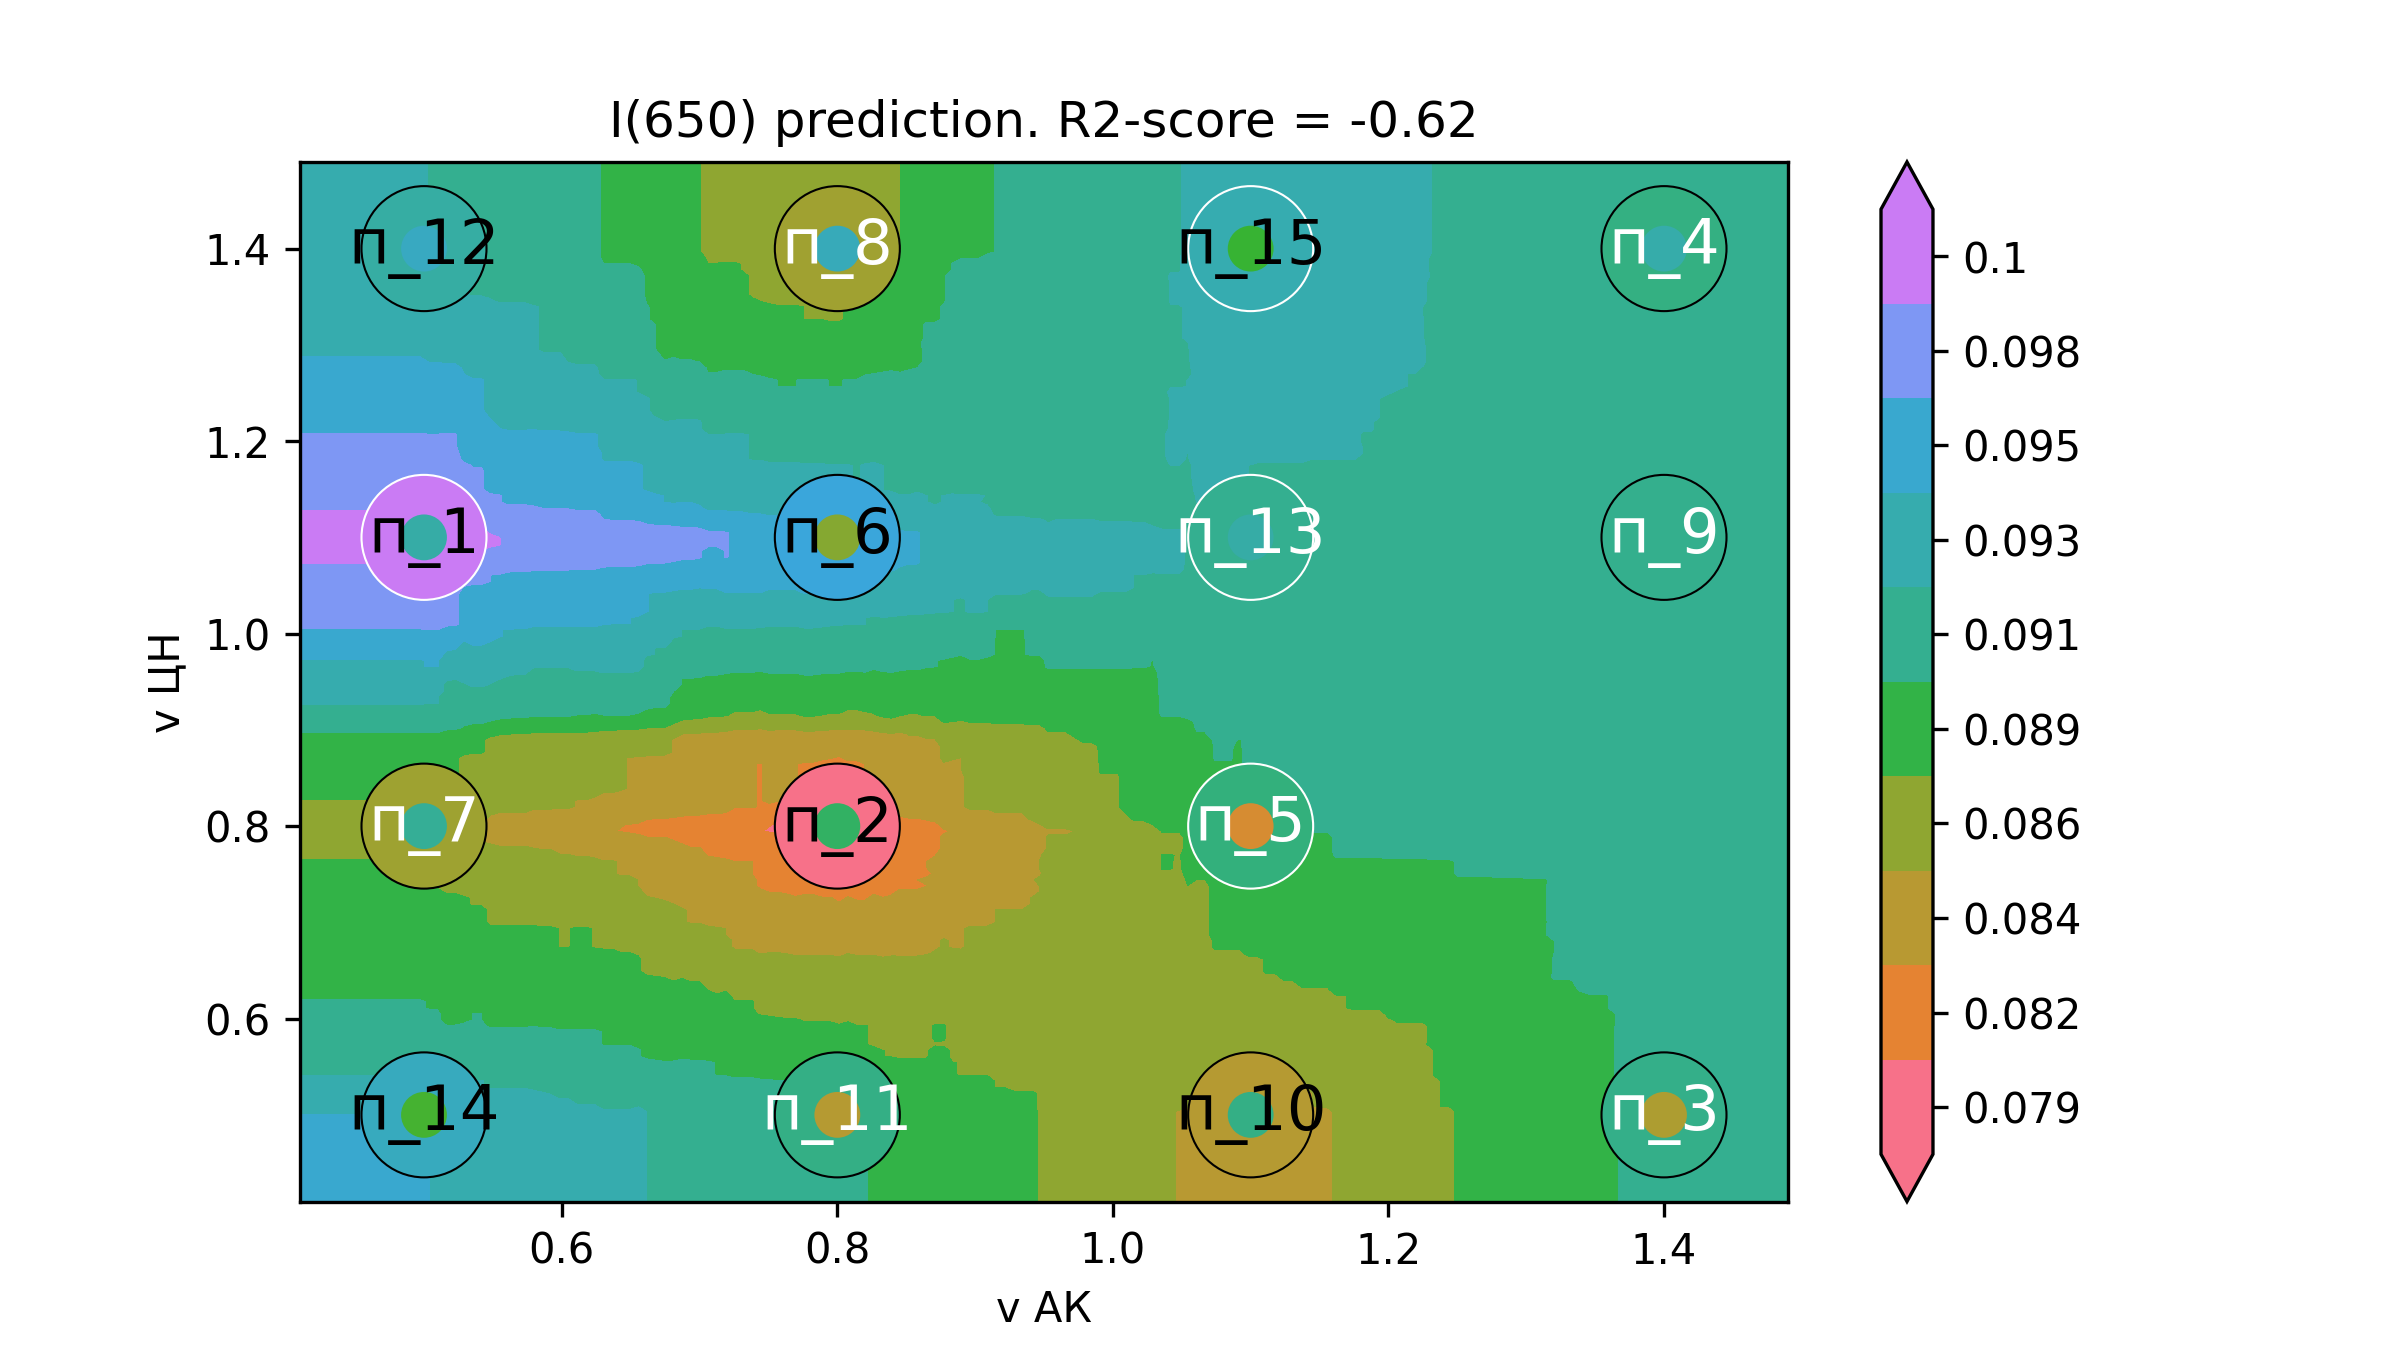

Values plotted in this chart, from the file beside it:
v АК, v ЦН, I(650)
0.32, 0.32, 0.09432
0.3263, 0.32, 0.09432
0.3327, 0.32, 0.09432
0.339, 0.32, 0.09432
0.3453, 0.32, 0.09432
0.3517, 0.32, 0.09432
0.358, 0.32, 0.09432
0.3643, 0.32, 0.09432
0.3707, 0.32, 0.09432
0.377, 0.32, 0.09432
0.3833, 0.32, 0.09432
0.3896, 0.32, 0.09432
0.396, 0.32, 0.09432
0.4023, 0.32, 0.09432
0.4086, 0.32, 0.09432
0.415, 0.32, 0.09432
0.4213, 0.32, 0.09432
0.4276, 0.32, 0.09432
0.434, 0.32, 0.09432
0.4403, 0.32, 0.09432
0.4466, 0.32, 0.09432
0.453, 0.32, 0.09432
0.4593, 0.32, 0.09432
0.4656, 0.32, 0.09432
0.472, 0.32, 0.09432
0.4783, 0.32, 0.09432
0.4846, 0.32, 0.09432
0.491, 0.32, 0.09432
0.4973, 0.32, 0.09432
0.5036, 0.32, 0.09421
0.5099, 0.32, 0.094
0.5163, 0.32, 0.0939
0.5226, 0.32, 0.0939
0.5289, 0.32, 0.09359
0.5353, 0.32, 0.09348
0.5416, 0.32, 0.09348
0.5479, 0.32, 0.09317
0.5543, 0.32, 0.09317
0.5606, 0.32, 0.09317
0.5669, 0.32, 0.09307
0.5733, 0.32, 0.09307
0.5796, 0.32, 0.09296
0.5859, 0.32, 0.09286
0.5923, 0.32, 0.09265
0.5986, 0.32, 0.09265
0.6049, 0.32, 0.09265
0.6113, 0.32, 0.09244
0.6176, 0.32, 0.09244
0.6239, 0.32, 0.09244
0.6303, 0.32, 0.09223
0.6366, 0.32, 0.09223
0.6429, 0.32, 0.09223
0.6492, 0.32, 0.09223
0.6556, 0.32, 0.09213
0.6619, 0.32, 0.09192
0.6682, 0.32, 0.09182
0.6746, 0.32, 0.09171
0.6809, 0.32, 0.09151
0.6872, 0.32, 0.0914
0.6936, 0.32, 0.0914
... 39,940 more rows
